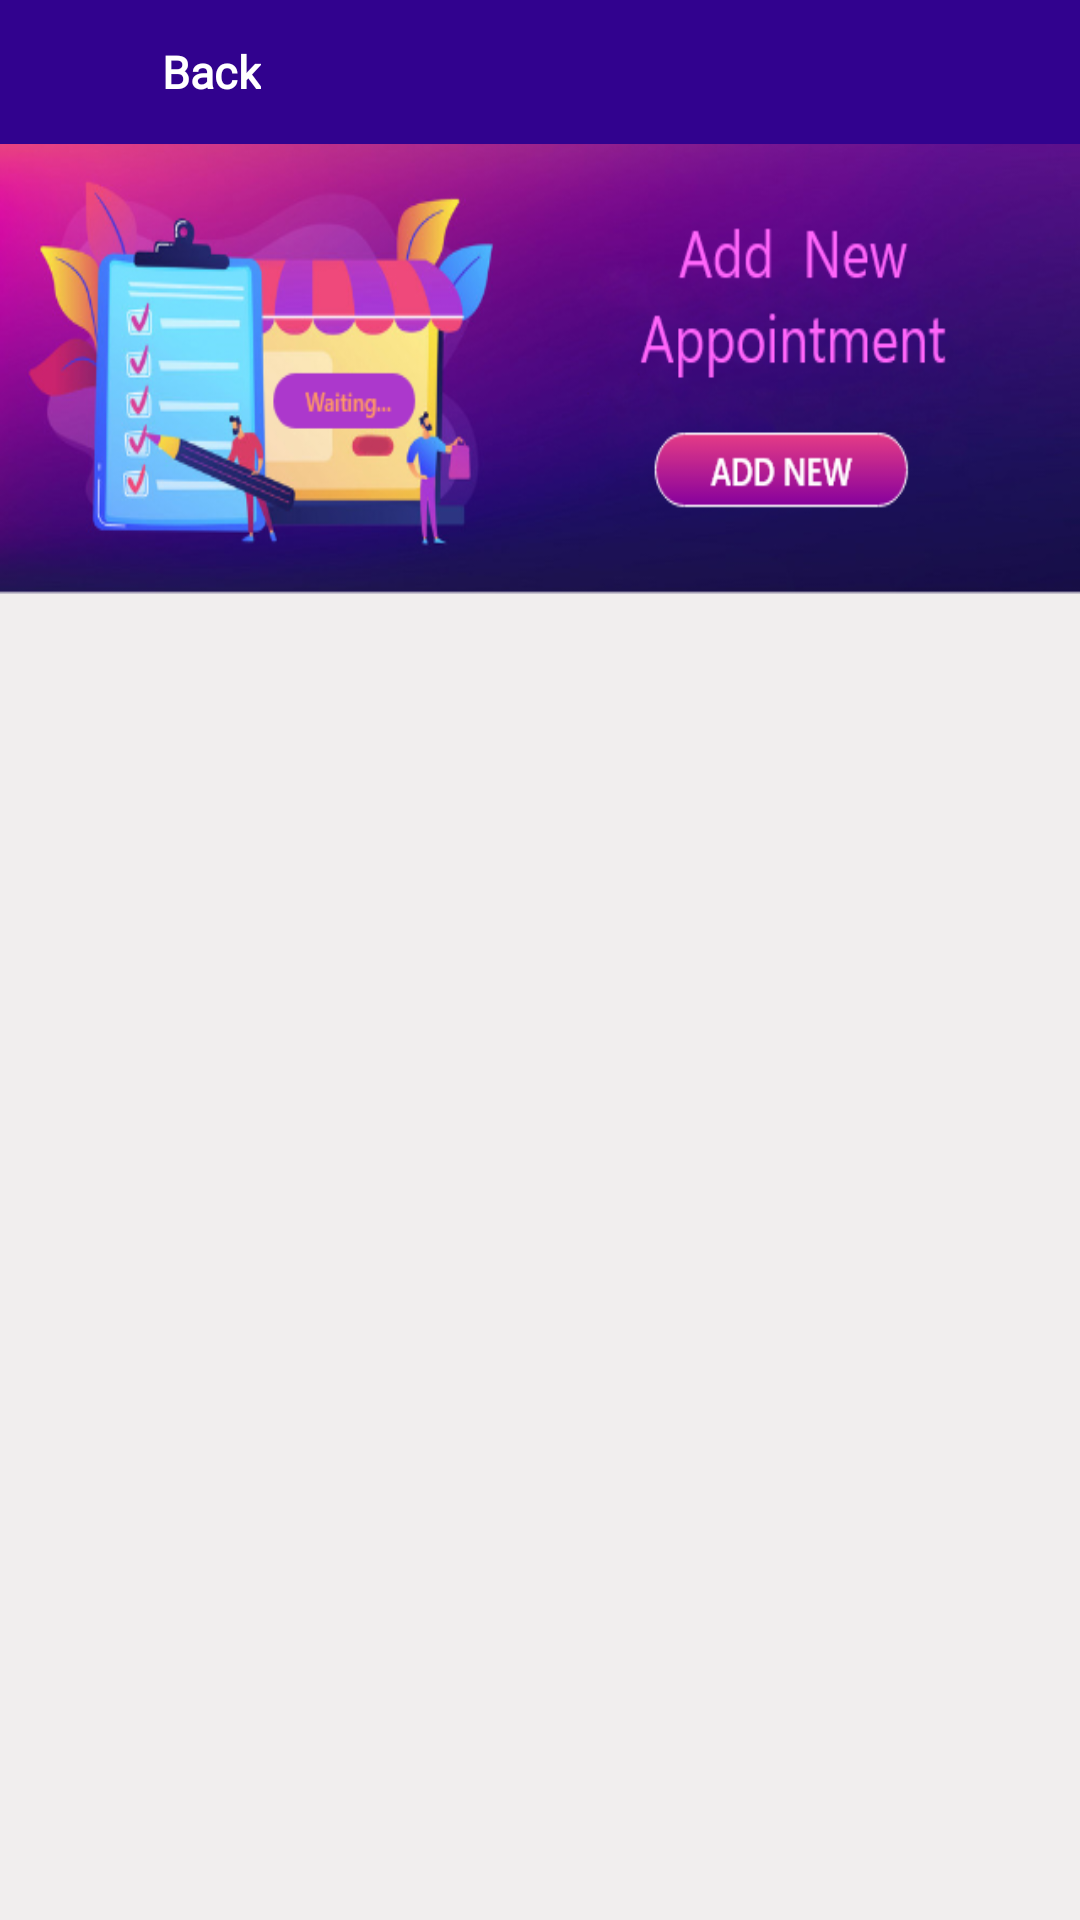

Android layout source for this screen:
<!-- AndroidManifest.xml: application theme AppTheme -->
<!-- res/layout/activity_all_apotiment.xml -->
<?xml version="1.0" encoding="utf-8"?>
<RelativeLayout
        xmlns:android="http://schemas.android.com/apk/res/android"
        xmlns:tools="http://schemas.android.com/tools"
        xmlns:app="http://schemas.android.com/apk/res-auto"
        android:layout_width="match_parent"
        android:background="#F1EEEE"
        android:layout_height="match_parent"
        tools:context=".view.activity.AllApotimentActivity">
    <androidx.cardview.widget.CardView
            android:layout_width="match_parent"
            android:id="@+id/toolbar"
            android:layout_height="48dp"
            app:cardBackgroundColor="@color/appcolor"
            app:cardCornerRadius="0dp"
            app:cardElevation="0dp">

        <LinearLayout
                android:layout_width="match_parent"
                android:layout_height="match_parent"
                android:orientation="horizontal">


            <ImageView
                    android:id="@+id/backbtn"
                    android:layout_width="30dp"
                    android:layout_height="30dp"
                    android:layout_marginLeft="8dp"
                    android:layout_gravity="center_vertical"
                    app:srcCompat="@drawable/ic_arrow_back_black_24dp" tools:ignore="RtlHardcoded,VectorDrawableCompat"/>



            <TextView
                    android:id="@+id/titlletv"
                    android:layout_width="wrap_content"
                    android:layout_height="wrap_content"
                    android:textColor="@color/white"
                    android:textSize="15dp"
                    android:fontFamily="@font/maven_pro"
                    android:textStyle="bold"
                    android:text="Back"
                    android:singleLine="true"
                    android:ellipsize="end"
                    android:layout_marginStart="16dp"
                    android:layout_marginLeft="26dp"
                    android:gravity="center_vertical"
                    android:layout_gravity="center_vertical"
                    android:layout_marginEnd="8dp"
                    android:layout_marginRight="8dp"/>

        </LinearLayout>
        <ImageView android:layout_width="wrap_content"
                   android:layout_gravity="end"
                   android:foregroundGravity="center"
                   android:layout_height="wrap_content"/>

    </androidx.cardview.widget.CardView>
    <androidx.core.widget.NestedScrollView
            android:layout_width="match_parent"
            android:layout_below="@id/toolbar"
            android:layout_height="wrap_content">
        <RelativeLayout android:layout_width="match_parent"
                        android:layout_height="wrap_content">




    <ImageView android:layout_width="match_parent"
               android:id="@+id/img"
                android:background="@drawable/apoitment"
               android:layout_height="150dp"/>
      <androidx.recyclerview.widget.RecyclerView
              android:layout_width="match_parent"
              android:id="@+id/recyclerview"
              android:layout_below="@id/img"
              android:layout_height="wrap_content"/>
        </RelativeLayout>
      </androidx.core.widget.NestedScrollView>

    <ProgressBar android:layout_width="wrap_content"
                 android:layout_centerInParent="true"
                 android:id="@+id/progressbar"
        android:visibility="gone"
                 android:layout_height="wrap_content"/>
</RelativeLayout>
<!-- resources referenced by this layout -->
<resources>
  <color name="appcolor">#31028E</color>
  <color name="white">#fff</color>
  <!-- drawable apoitment: png bitmap (drawable, 147263 bytes) -->
  <style name="AppTheme" parent="Theme.AppCompat.Light.NoActionBar">
          
          <item name="colorPrimary">@color/appcolor</item>
          <item name="colorPrimaryDark">@color/appcolor</item>
          <item name="colorAccent">@color/colorAccent</item>
      </style>
  <color name="colorAccent">#f2c037</color>
</resources>
